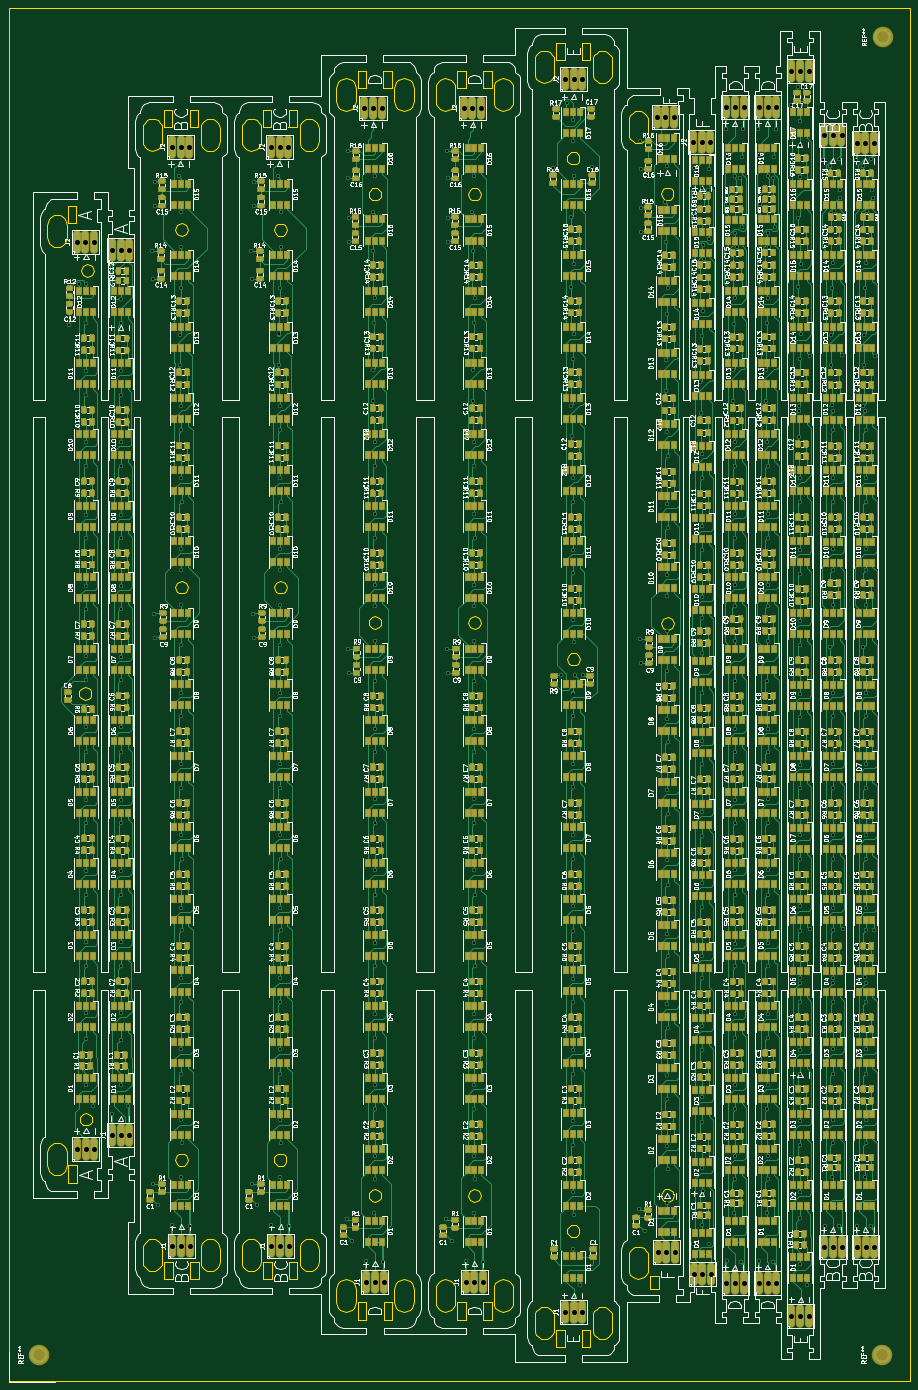
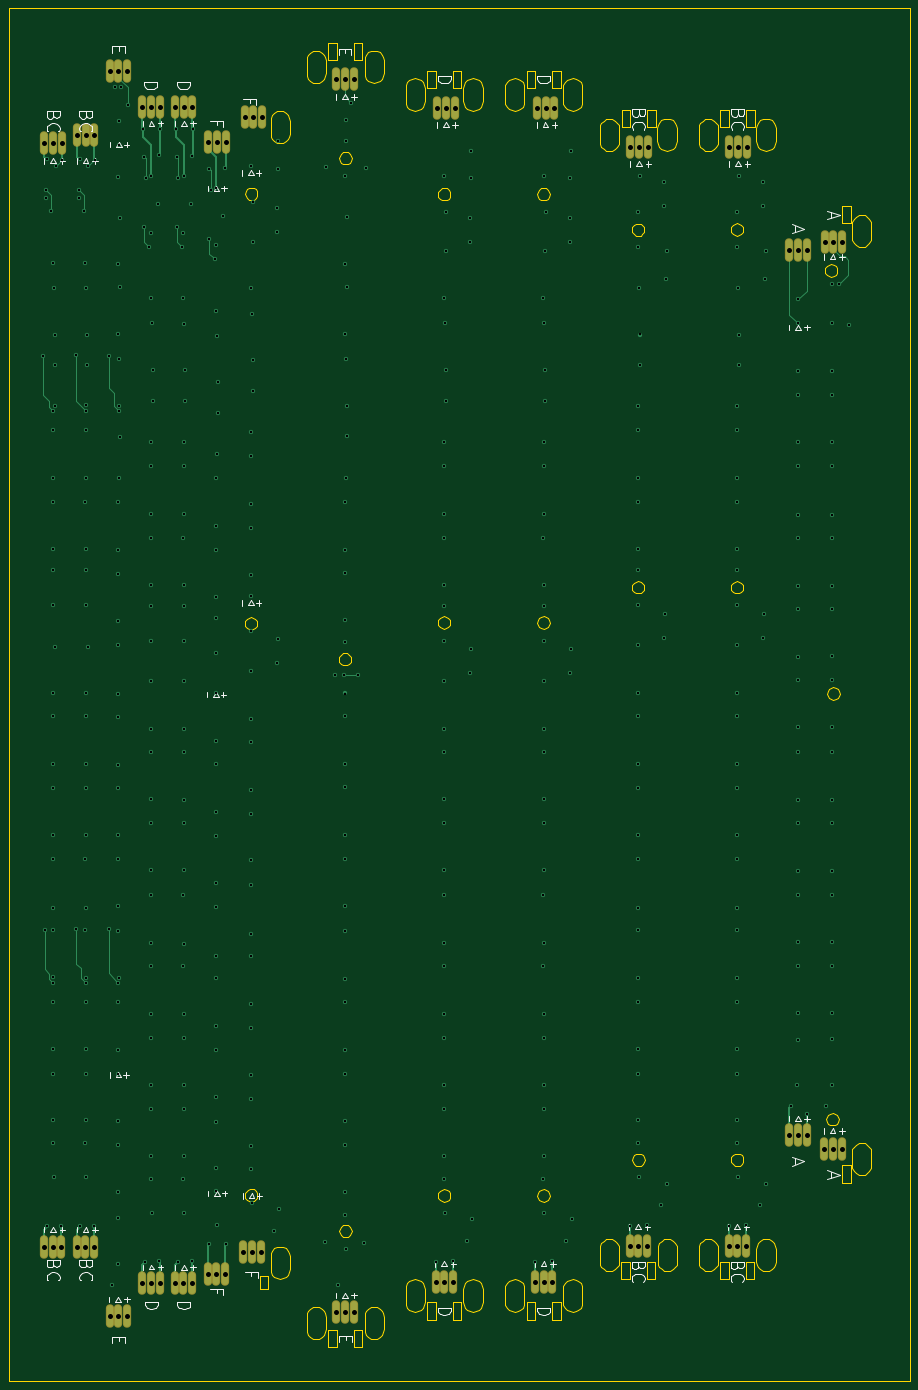
Circuit board: 12 layer files. Board 210.0 x 320.0 mm.
- bottom_copper: PanelNoSeparation-B.Cu.gbr (26000 bytes)
- bottom_mask: PanelNoSeparation-B.Mask.gbr (3347 bytes)
- paste: PanelNoSeparation-B.Paste.gbr (541 bytes)
- bottom_silk: PanelNoSeparation-B.SilkS.gbr (19851 bytes)
- outline: PanelNoSeparation-Edge.Cuts.gbr (46628 bytes)
- top_copper: PanelNoSeparation-F.Cu.gbr (1859551 bytes)
- top_mask: PanelNoSeparation-F.Mask.gbr (1505811 bytes)
- paste: PanelNoSeparation-F.Paste.gbr (1502661 bytes)
- top_silk: PanelNoSeparation-F.SilkS.gbr (634485 bytes)
- inner_copper: PanelNoSeparation-In1.Cu.gbr (612126 bytes)
- inner_copper: PanelNoSeparation-In2.Cu.gbr (617435 bytes)
- drill: PanelNoSeparation-PTH.drl (10440 bytes)

=== bottom_copper: PanelNoSeparation-B.Cu.gbr (26000 bytes, source omitted) ===
=== bottom_mask: PanelNoSeparation-B.Mask.gbr ===
G04 #@! TF.GenerationSoftware,KiCad,Pcbnew,(5.0.0-3-g5ebb6b6)*
G04 #@! TF.CreationDate,2019-02-23T00:38:08-08:00*
G04 #@! TF.ProjectId,PanelNoSeparation,50616E656C4E6F53657061726174696F,rev?*
G04 #@! TF.SameCoordinates,Original*
G04 #@! TF.FileFunction,Soldermask,Bot*
G04 #@! TF.FilePolarity,Negative*
%FSLAX45Y45*%
G04 Gerber Fmt 4.5, Leading zero omitted, Abs format (unit mm)*
G04 Created by KiCad (PCBNEW (5.0.0-3-g5ebb6b6)) date Saturday, February 23, 2019 at 12:38:08 AM*
%MOMM*%
%LPD*%
G01*
G04 APERTURE LIST*
%ADD10O,1.924000X5.480000*%
G04 APERTURE END LIST*
D10*
G04 #@! TO.C,J1*
X23220030Y-32828200D03*
X23016830Y-32828200D03*
X22813630Y-32828200D03*
G04 #@! TD*
G04 #@! TO.C,J2*
X23220030Y-3821400D03*
X23016830Y-3821400D03*
X22813630Y-3821400D03*
G04 #@! TD*
G04 #@! TO.C,J2*
X10682278Y-5572556D03*
X10885478Y-5572556D03*
X11088678Y-5572556D03*
G04 #@! TD*
G04 #@! TO.C,J1*
X10697518Y-31189980D03*
X10900718Y-31189980D03*
X11103918Y-31189980D03*
G04 #@! TD*
G04 #@! TO.C,J2*
X15177180Y-4668050D03*
X15380380Y-4668050D03*
X15583580Y-4668050D03*
G04 #@! TD*
G04 #@! TO.C,J1*
X15220106Y-32022580D03*
X15423306Y-32022580D03*
X15626506Y-32022580D03*
G04 #@! TD*
G04 #@! TO.C,J2*
X22053018Y-4638586D03*
X22256218Y-4638586D03*
X22459418Y-4638586D03*
G04 #@! TD*
G04 #@! TO.C,J1*
X22057082Y-32043408D03*
X22260282Y-32043408D03*
X22463482Y-32043408D03*
G04 #@! TD*
G04 #@! TO.C,J2*
X24336084Y-5499194D03*
X24539284Y-5499194D03*
X24742484Y-5499194D03*
G04 #@! TD*
G04 #@! TO.C,J1*
X24342942Y-31214408D03*
X24546142Y-31214408D03*
X24749342Y-31214408D03*
G04 #@! TD*
G04 #@! TO.C,J2*
X8781578Y-5572656D03*
X8578378Y-5572656D03*
X8375178Y-5572656D03*
G04 #@! TD*
G04 #@! TO.C,J1*
X23987442Y-31214408D03*
X23784242Y-31214408D03*
X23581042Y-31214408D03*
G04 #@! TD*
G04 #@! TO.C,J2*
X23980584Y-5299194D03*
X23777384Y-5299194D03*
X23574184Y-5299194D03*
G04 #@! TD*
G04 #@! TO.C,J1*
X13308806Y-32022580D03*
X13105606Y-32022580D03*
X12902406Y-32022580D03*
G04 #@! TD*
G04 #@! TO.C,J2*
X13265880Y-4668050D03*
X13062680Y-4668050D03*
X12859480Y-4668050D03*
G04 #@! TD*
G04 #@! TO.C,J1*
X21704982Y-32046908D03*
X21501782Y-32046908D03*
X21298582Y-32046908D03*
G04 #@! TD*
G04 #@! TO.C,J2*
X21700918Y-4642086D03*
X21497718Y-4642086D03*
X21294518Y-4642086D03*
G04 #@! TD*
G04 #@! TO.C,J1*
X17942630Y-32723000D03*
X17739430Y-32723000D03*
X17536230Y-32723000D03*
G04 #@! TD*
G04 #@! TO.C,J2*
X17942630Y-3995600D03*
X17739430Y-3995600D03*
X17536230Y-3995600D03*
G04 #@! TD*
G04 #@! TO.C,J1*
X20103130Y-31330800D03*
X19899930Y-31330800D03*
X19696730Y-31330800D03*
G04 #@! TD*
G04 #@! TO.C,J2*
X20077730Y-4889400D03*
X19874530Y-4889400D03*
X19671330Y-4889400D03*
G04 #@! TD*
G04 #@! TO.C,J1*
X20938608Y-31845546D03*
X20735408Y-31845546D03*
X20532208Y-31845546D03*
G04 #@! TD*
G04 #@! TO.C,J2*
X20924130Y-5455200D03*
X20720930Y-5455200D03*
X20517730Y-5455200D03*
G04 #@! TD*
G04 #@! TO.C,J2*
X7388170Y-7991360D03*
X7184970Y-7991360D03*
X6981770Y-7991360D03*
G04 #@! TD*
G04 #@! TO.C,J1*
X7385370Y-28606000D03*
X7182170Y-28606000D03*
X6978970Y-28606000D03*
G04 #@! TD*
G04 #@! TO.C,J1*
X8796818Y-31190080D03*
X8593618Y-31190080D03*
X8390418Y-31190080D03*
G04 #@! TD*
G04 #@! TO.C,J2*
X6562292Y-7787140D03*
X6359092Y-7787140D03*
X6155892Y-7787140D03*
G04 #@! TD*
G04 #@! TO.C,J1*
X6569792Y-28938040D03*
X6366592Y-28938040D03*
X6163392Y-28938040D03*
G04 #@! TD*
M02*

=== paste: PanelNoSeparation-B.Paste.gbr ===
G04 #@! TF.GenerationSoftware,KiCad,Pcbnew,(5.0.0-3-g5ebb6b6)*
G04 #@! TF.CreationDate,2019-02-23T00:38:07-08:00*
G04 #@! TF.ProjectId,PanelNoSeparation,50616E656C4E6F53657061726174696F,rev?*
G04 #@! TF.SameCoordinates,Original*
G04 #@! TF.FileFunction,Paste,Bot*
G04 #@! TF.FilePolarity,Positive*
%FSLAX45Y45*%
G04 Gerber Fmt 4.5, Leading zero omitted, Abs format (unit mm)*
G04 Created by KiCad (PCBNEW (5.0.0-3-g5ebb6b6)) date Saturday, February 23, 2019 at 12:38:07 AM*
%MOMM*%
%LPD*%
G01*
G04 APERTURE LIST*
G04 APERTURE END LIST*
M02*

=== bottom_silk: PanelNoSeparation-B.SilkS.gbr (19851 bytes, source omitted) ===
=== outline: PanelNoSeparation-Edge.Cuts.gbr (46628 bytes, source omitted) ===
=== top_copper: PanelNoSeparation-F.Cu.gbr (1859551 bytes, source omitted) ===
=== top_mask: PanelNoSeparation-F.Mask.gbr (1505811 bytes, source omitted) ===
=== paste: PanelNoSeparation-F.Paste.gbr (1502661 bytes, source omitted) ===
=== top_silk: PanelNoSeparation-F.SilkS.gbr (634485 bytes, source omitted) ===
=== inner_copper: PanelNoSeparation-In1.Cu.gbr (612126 bytes, source omitted) ===
=== inner_copper: PanelNoSeparation-In2.Cu.gbr (617435 bytes, source omitted) ===
=== drill: PanelNoSeparation-PTH.drl (10440 bytes, source withheld) ===
